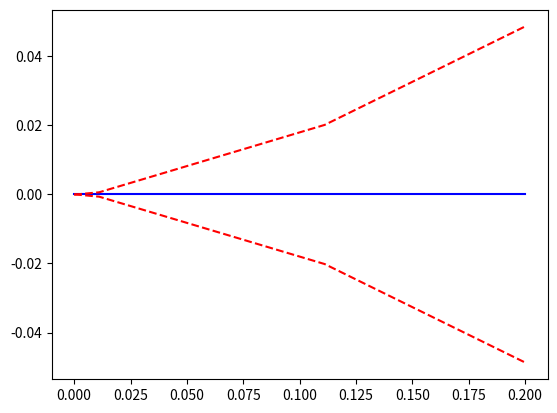

This figure's Python source:
import numpy as np
import matplotlib.pyplot as plt
from scipy.integrate import solve_ivp

def f(t,y):
    return y**(1.0/3.0)

def y1(t):
    return ((2.0/3.0)*t)**(3.0/2.0)

def y2(t):
    return -y1(t)
    
y0 = np.array([0.0])
tend = 0.2
sol = solve_ivp(f, [0.0, tend], y0)

plt.figure(1)
plt.plot(sol.t, sol.y[0,:], 'b')
plt.plot(sol.t, y1(sol.t), 'r--')
plt.plot(sol.t, y2(sol.t), 'r--')
plt.show()